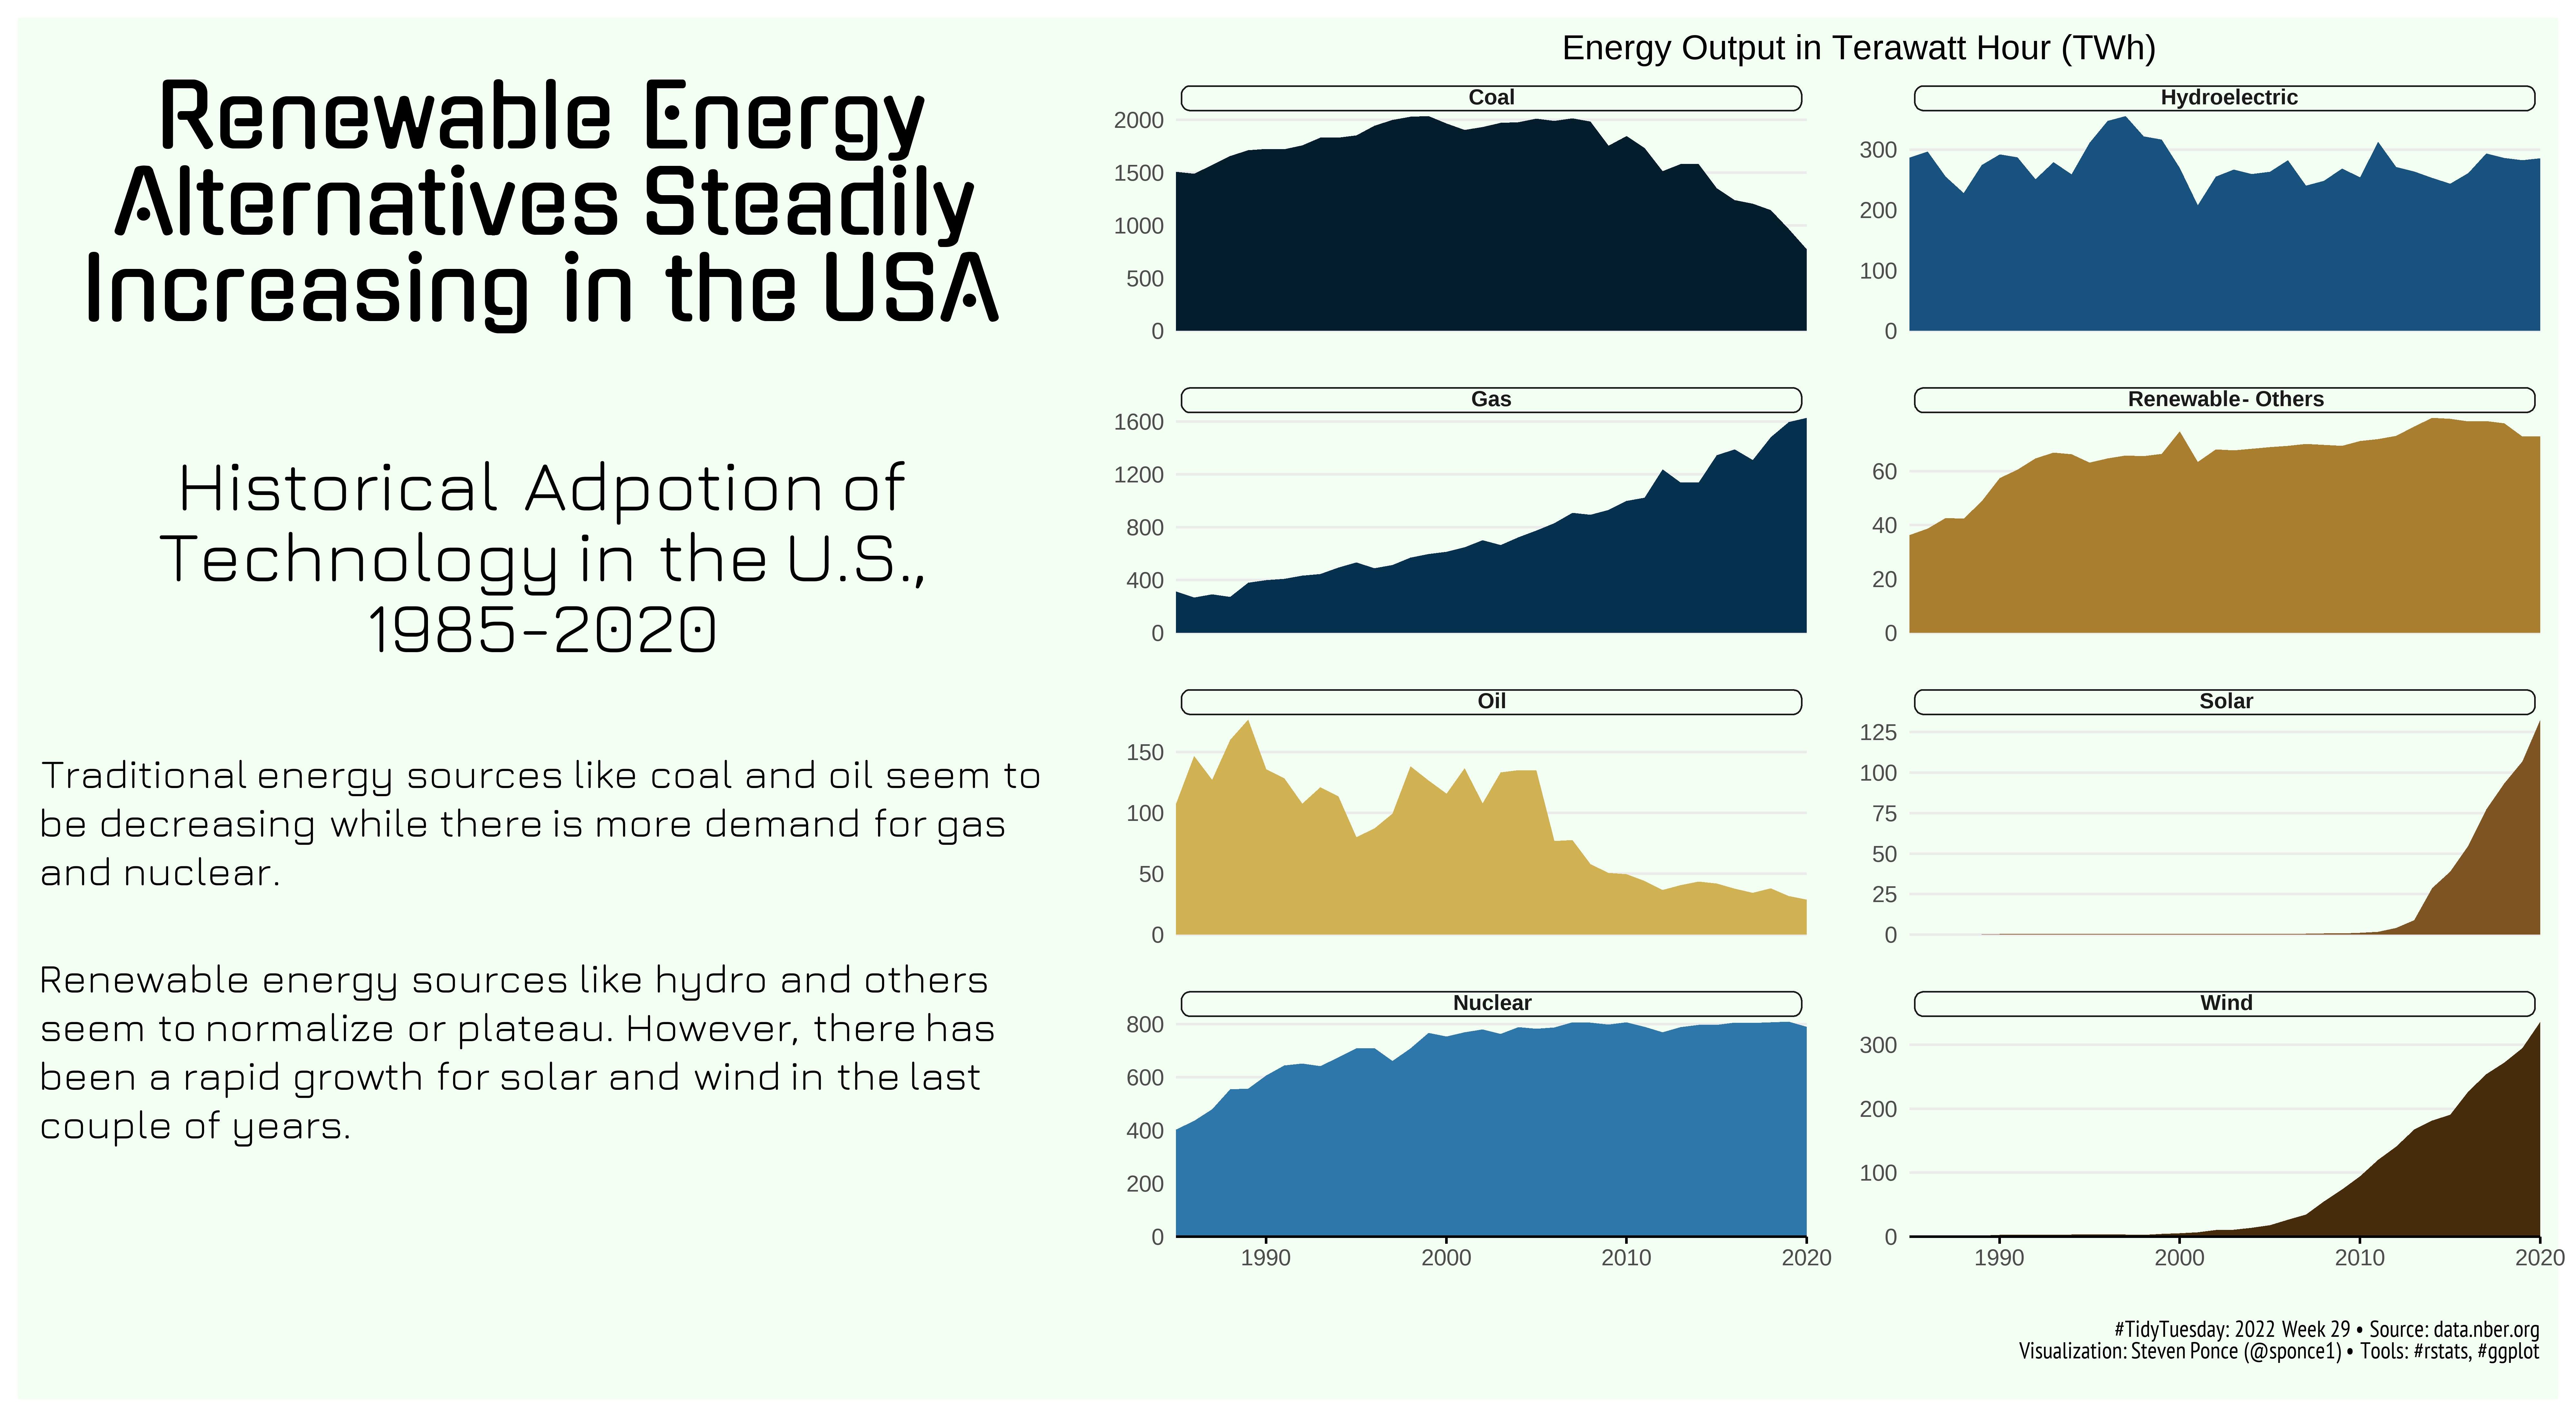

R code for this plot:

## Challenge: #TidyTuesday 2022 week 29
## Data:      Technology Adoption 
## Author:    Steven Ponce
## Date:      2022-07-19


## 1. LOAD PACKAGES ---- 
library(pacman) 
p_load(tidyverse, tidytuesdayR, ggtext, showtext, MetBrewer)
p_load(janitor, here, skimr, patchwork)


## 2. READ IN THE DATA ----
tt <- tidytuesdayR::tt_load(2022, week = 29) 
technology <- tt$technology %>% clean_names()
rm(tt)


#|- offline ----
# write_csv(rent, '2022/Week_29/technology.csv')
# technology <- read_csv(file = '2022/Week_29/technology.csv')


## 3. EXAMINING THE DATA ----
dim(technology) 
glimpse(technology)
colnames(technology)
unique(technology$group) %>% sort()
unique(technology$category) %>% sort()


## 4. TIDYDATA ----
energy_tbl <-  technology %>% 
    
    # Filter for USA country, Energy sector, and energy types 
    filter(
        iso3c == 'USA',
        category == 'Energy',
        variable != 'elecprod' & variable != 'electric_gen_capacity' & variable != 'elec_cons'
        ) %>% 
    
    # rename variables
    mutate(
        type = case_when(
            variable == 'elec_coal'        ~ 'Coal',
            variable == 'elec_gas'         ~ 'Gas',
            variable == 'elec_hydro'       ~ 'Hydroelectric',
            variable == 'elec_nuc'         ~ 'Nuclear',
            variable == 'elec_oil'         ~ 'Oil',
            variable == 'elec_renew_other' ~ 'Renewable - Others',
            variable == 'elec_solar'       ~ 'Solar',
            TRUE                           ~ 'Wind'
        )
    ) %>% 
    
    # manual reorder
    mutate(
            type =  fct_relevel(type, c('Coal', 'Hydroelectric', 'Gas', 'Renewable - Others',
                                        'Oil', 'Solar', 'Nuclear', 'Wind'))
        )


## 5. VISUALIZATION ---- 
# |- plot aesthetics ---- 
bkg_col        <- '#F4FFF4'   
title_col      <- 'black'
subtitle_col   <- "black"
caption_col    <- "black"
facet_col      <- 'transparent'
palette_col    <- met.brewer("Ingres", n = 8, type = "discrete")
# life-saver
# monochromeR::generate_palette("green", modification = "go_lighter", n_colours = 10, view_palette = T)

 
# |-  titles and caption ----
title_text    <- 'Renewable Energy Alternatives Steadily Increasing in the USA'

subtitle_text <- "Historical Adpotion of Technology in the U.S., 1985-2020"

caption_text  <- paste0("**#TidyTuesday:** 2022 Week 29 • **Source:** data.nber.org<br>",
                        "**Visualization:** Steven Ponce (@sponce1) • **Tools:** #rstats, #ggplot")

body_text_1 <- "Traditional energy sources like **coal** and **oil** seem to be decreasing while there is more demand for **gas** and **nuclear**."

body_text_2 <- "Renewable energy sources like **hydro** and **others** seem to normalize or plateau.  However, there has been a rapid growth for **solar** and **wind** in the last couple of years."


# |-  fonts ----
font_add_google("Gugi", family = "title")
font_add_google("Jura", family = "subtitle") 
font_add_google("Jura", family = "text")
font_add_google("PT Sans Narrow", family = "caption")
showtext_auto(enable = TRUE) 


# |- main plot ----
p1 <- energy_tbl %>% 
    ggplot(aes(x = year, y = value, fill = label)) +
    
    # geoms
    geom_area()+
    
    # scales
    scale_x_continuous(expand = c(0, 0)) +
    scale_y_continuous(expand = c(0, 0)) + 
    
    # color
    scale_fill_manual(values = palette_col) +
    coord_cartesian(clip = "off") +
    
    # labs
    labs(
        x = '', 
        y = '',
        title = 'Energy Output in Terawatt Hour (TWh)',
        caption  = caption_text
    ) +
    
    # facets
    facet_wrap(~ type, scales = 'free_y', ncol = 2) +
    
    # theme
    theme_minimal(base_size = 16)  +                                   
    theme(

        plot.title       = element_text(hjust=0.5),
        
        legend.position  = 'plot',
        
        plot.background  = element_rect(fill = bkg_col, color = bkg_col),
        panel.background = element_rect(fill = bkg_col, color = bkg_col),
        
        axis.title.y     = element_markdown(size = 14,
                                            face = 'bold',
                                            margin = margin (r = 10), 
                                            hjust = 0.5,
                                            vjust = 0.5,
                                            angle = 0),
        
        axis.line.x      = element_line(color = "black"),
        axis.ticks.x     = element_line(color = "black"),
        
        strip.text       = element_textbox(size      = 12, 
                                           face     = 'bold', 
                                           hjust    = 0.5,
                                           halign   = 0.5,
                                           linetype = 1, 
                                           r        = unit(5, "pt"), 
                                           width    = unit(1, "npc"),
                                           padding  = margin(2, 0, 1, 0), 
                                           margin   = margin(3, 3, 3, 3),
                                           fill     = facet_col 
        ),
        
        panel.grid.minor   = element_blank(),
        panel.spacing      = unit(2, 'lines'),
        panel.grid.major.x = element_blank(),
        
        plot.margin        = margin(t = 25, r = 25, b = 25, l = 25),
        
        plot.caption       = element_markdown(
            family         = 'caption',
            color          = caption_col, 
            size           = 13,
            hjust          = 1.0,
            margin         = margin(t = 10, b = 10)),
    )


# |- text plot ----
p2 <- ggplot() +
    theme_void() +
    
    # title
    geom_textbox(aes(x = 0, y = 0),  
                 family      = 'title',
                 label       = title_text,
                 color       = title_col,
                 size        = 17, 
                 fill        = NA,     
                 box.color   = NA,
                 width       = unit(9, "in"),
                 vjust       = -1.2,
                 valign      = 0.5,
                 hjust       = 0.5, 
                 halign      = 0.5,
                 fontface    ="bold", 
                 lineheight  = 1) +
    
    # subtitle
    geom_textbox(aes(x = 0, y = 0),  
                 family      = 'subtitle',
                 label       = subtitle_text,
                 color       = title_col,
                 size        = 14, 
                 fill        = NA,     
                 box.color   = NA,
                 width       = unit(7, "in"),
                 vjust       = 0, 
                 valign      = 0.5,
                 hjust       = 0.5, 
                 halign      = 0.5,
                 #fontface    ="bold", 
                 lineheight  = 1) +
    
    # text 1
    geom_textbox(aes(x = 0, y = 0),  
                 family      = 'text',
                 label       = body_text_1,
                 color       = title_col,
                 size        = 8, 
                 fill        = NA, 
                 box.color   = NA,
                 width       = unit(8, "in"),
                 vjust       = 1.5, 
                 valign      = 0.5,
                 hjust       = 0.5, 
                 halign      = 0,   
                 fontface    = 'plain',
    ) +
     
    # text 2
    geom_textbox(aes(x = 0, y = 0),  
                 family      = 'text',
                 label       = body_text_2,
                 color       = title_col,
                 size        = 8, 
                 fill        = NA, 
                 box.color   = NA,
                 width       = unit(8, "in"),
                 vjust       = 2.4, 
                 valign      = 0.5,
                 hjust       = 0.5, 
                 halign      = 0,   
                 fontface    = 'plain',
    ) +
    
    coord_cartesian(clip = "off") +
    scale_y_continuous(limits = c(0, 0), expand = c(0, 0)) +
    scale_x_continuous(limits = c(0, 0), expand = c(0, 0)) +
    
    # theme
    theme(
        plot.background  = element_rect(fill = bkg_col, color = bkg_col),
        panel.background = element_rect(fill = bkg_col, color = bkg_col),
        
        plot.margin = margin(t = 0, r = 20, b = 30, l = 20),
        
        plot.title    = element_markdown(                 
            family    = 'title',
            color     = title_col,
            face      = "bold",
            size      = 5,
            lineheight= 0.5,
            margin    = margin(t = 5))
    )


# putting all plots together
p2 + p1 +
    plot_layout(widths = c(1.5, 2)) &
    theme(plot.margin = margin(t = 10, r = 10, b = 10, l = 10))

 
# |- resolution ----
showtext_opts(dpi = 400)


## 6. SAVE FINAL FIGURE ----  
ggsave('2022/Week_29/2022_29_technology.png',
       width = 20, height = 11, units = 'in', dpi = 400)

showtext_auto(FALSE)


## 7. SESSION INFO ----
# sessionInfo()

# R version 4.2.1 (2022-06-23 ucrt)
# Platform: x86_64-w64-mingw32/x64 (64-bit)
# Running under: Windows 10 x64 (build 19042)

# Matrix products: default

# locale:
# [1] LC_COLLATE=English_United States.1252  LC_CTYPE=English_United States.1252   
# [3] LC_MONETARY=English_United States.1252 LC_NUMERIC=C                          
# [5] LC_TIME=English_United States.1252    
# 
# attached base packages:
# [1] stats     graphics  grDevices datasets  utils     methods   base     
# 
# other attached packages:
# [1] gghighlight_0.3.3  skimr_2.1.4        here_1.0.1         janitor_2.1.0      MetBrewer_0.2.0
# [6] showtext_0.9-5     showtextdb_3.0     sysfonts_0.8.8     ggtext_0.1.1       tidytuesdayR_1.0.2 
# [11] forcats_0.5.1      stringr_1.4.0      dplyr_1.0.9        purrr_0.3.4        readr_2.1.2 
# [16] tidyr_1.2.0        tibble_3.1.7       ggplot2_3.3.6      tidyverse_1.3.1    pacman_0.5.1      
# 
# loaded via a namespace (and not attached):
# [1] httr_1.4.3       bit64_4.0.5      vroom_1.5.7      jsonlite_1.8.0   modelr_0.1.8    
# [6] assertthat_0.2.1 selectr_0.4-2    renv_0.15.5      cellranger_1.1.0 pillar_1.7.0    
# [11] backports_1.4.1  glue_1.6.2       digest_0.6.29    gridtext_0.1.4   rvest_1.0.2     
# [16] snakecase_0.11.0 colorspace_2.0-3 htmltools_0.5.2  pkgconfig_2.0.3  broom_1.0.0     
# [21] haven_2.5.0      scales_1.2.0     tzdb_0.3.0       generics_0.1.3   usethis_2.1.6   
# [26] ellipsis_0.3.2   withr_2.5.0      repr_1.1.4       cli_3.3.0        magrittr_2.0.3  
# [31] crayon_1.5.1     readxl_1.4.0     fs_1.5.2         fansi_1.0.3      xml2_1.3.3      
# [36] tools_4.2.1      hms_1.1.1        lifecycle_1.0.1  munsell_0.5.0    reprex_2.0.1    
# [41] compiler_4.2.1   rlang_1.0.3      grid_4.2.1       rstudioapi_0.13  base64enc_0.1-3 
# [46] gtable_0.3.0     DBI_1.1.3        curl_4.3.2       R6_2.5.1         lubridate_1.8.0 
# [51] knitr_1.39       fastmap_1.1.0    bit_4.0.4        utf8_1.2.2       rprojroot_2.0.3 
# [56] stringi_1.7.8    parallel_4.2.1   Rcpp_1.0.9       vctrs_0.4.1      dbplyr_2.2.1    
# [61] tidyselect_1.1.2 xfun_0.31  

# RStudio 2021.09.0+351 "Ghost Orchid" Release (077589bcad3467ae79f318afe8641a1899a51606, 2021-09-20) for Windows
# Mozilla/5.0 (Windows NT 10.0; Win64; x64) AppleWebKit/537.36 (KHTML, like Gecko) QtWebEngine/5.12.8 Chrome/69.0.3497.128 Safari/537.36


